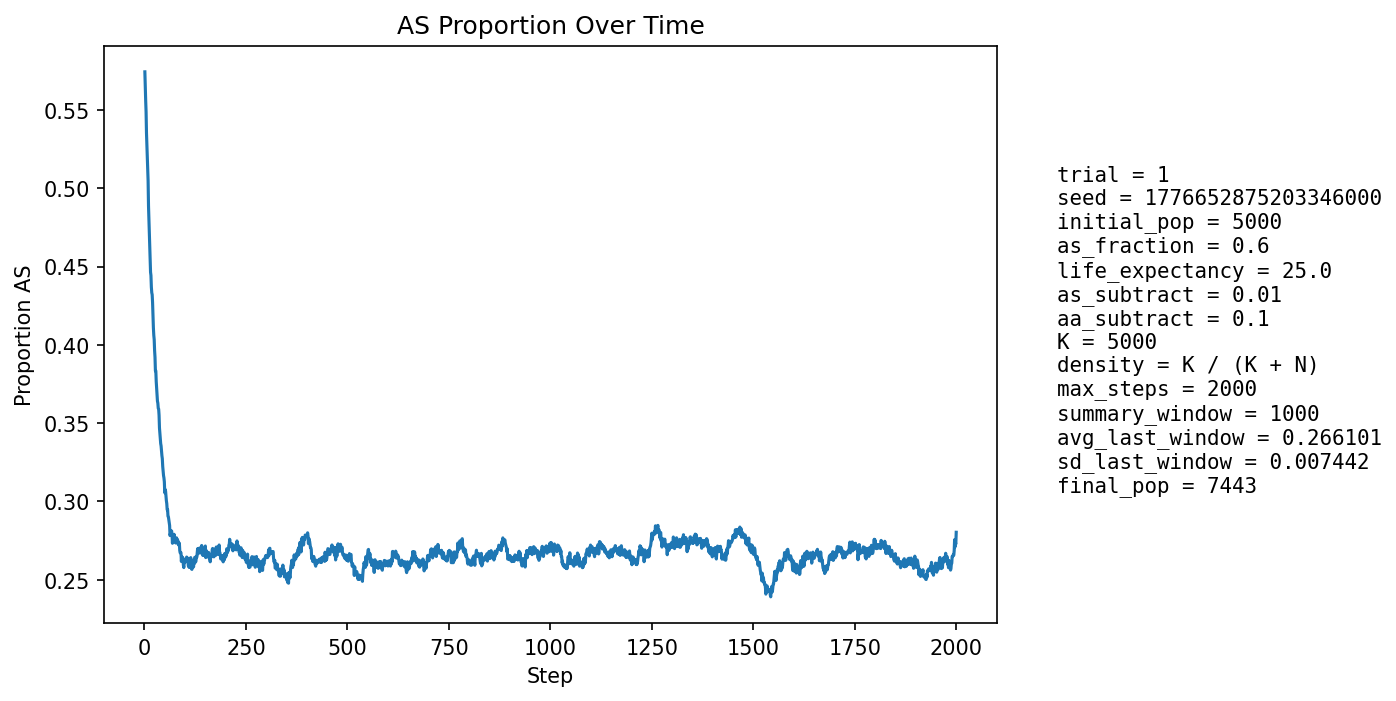

The data file committed next to this chart (first rows):
step, population_size, births, newborn_AA, newborn_AS, newborn_SS, prop_newborn_AA, prop_newborn_AS, prop_newborn_SS, prop_repro_AA, prop_repro_AS, prop_AS_population
1, 5227, 1293, 620, 544, 129, 0.4795, 0.4207, 0.09977, 0.3995, 0.6005, 0.5743
2, 5312, 1265, 611, 540, 114, 0.483, 0.4269, 0.09012, 0.3993, 0.6007, 0.5649
3, 5380, 1255, 606, 532, 117, 0.4829, 0.4239, 0.09323, 0.3994, 0.6006, 0.5561
4, 5437, 1238, 594, 528, 116, 0.4798, 0.4265, 0.0937, 0.3928, 0.6072, 0.5488
5, 5520, 1273, 640, 506, 127, 0.5027, 0.3975, 0.09976, 0.4114, 0.5886, 0.5353
6, 5632, 1298, 655, 540, 103, 0.5046, 0.416, 0.07935, 0.4275, 0.5725, 0.5273
7, 5721, 1312, 672, 531, 109, 0.5122, 0.4047, 0.08308, 0.4416, 0.5584, 0.5176
8, 5811, 1322, 679, 536, 107, 0.5136, 0.4054, 0.08094, 0.4536, 0.5464, 0.5099
9, 5909, 1334, 682, 556, 96, 0.5112, 0.4168, 0.07196, 0.4686, 0.5314, 0.5047
10, 6013, 1352, 761, 502, 89, 0.5629, 0.3713, 0.06583, 0.4805, 0.5195, 0.4886
11, 6100, 1366, 755, 515, 96, 0.5527, 0.377, 0.07028, 0.4922, 0.5078, 0.4805
12, 6183, 1386, 772, 506, 108, 0.557, 0.3651, 0.07792, 0.5039, 0.4961, 0.4706
13, 6264, 1390, 766, 524, 100, 0.5511, 0.377, 0.07194, 0.5063, 0.4937, 0.4652
14, 6362, 1397, 813, 511, 73, 0.582, 0.3658, 0.05225, 0.517, 0.483, 0.455
15, 6436, 1402, 829, 498, 75, 0.5913, 0.3552, 0.0535, 0.5259, 0.4741, 0.4464
16, 6507, 1412, 805, 535, 72, 0.5701, 0.3789, 0.05099, 0.5345, 0.4655, 0.4443
17, 6574, 1419, 837, 509, 73, 0.5899, 0.3587, 0.05144, 0.5395, 0.4605, 0.4369
18, 6649, 1429, 840, 527, 62, 0.5878, 0.3688, 0.04339, 0.5479, 0.4521, 0.4333
19, 6708, 1434, 828, 542, 64, 0.5774, 0.378, 0.04463, 0.5569, 0.4431, 0.432
20, 6761, 1443, 850, 521, 72, 0.5891, 0.3611, 0.0499, 0.5602, 0.4398, 0.427
21, 6810, 1449, 886, 490, 73, 0.6115, 0.3382, 0.05038, 0.5673, 0.4327, 0.4191
22, 6861, 1458, 916, 472, 70, 0.6283, 0.3237, 0.04801, 0.5693, 0.4307, 0.4109
23, 6900, 1464, 908, 482, 74, 0.6202, 0.3292, 0.05055, 0.5692, 0.4308, 0.4061
24, 6972, 1470, 919, 511, 40, 0.6252, 0.3476, 0.02721, 0.5718, 0.4282, 0.4033
25, 7008, 1470, 941, 477, 52, 0.6401, 0.3245, 0.03537, 0.5787, 0.4213, 0.3963
26, 7027, 1474, 928, 475, 71, 0.6296, 0.3223, 0.04817, 0.5866, 0.4134, 0.3921
27, 7052, 1477, 965, 443, 69, 0.6534, 0.2999, 0.04672, 0.5919, 0.4081, 0.3833
28, 7090, 1486, 936, 492, 58, 0.6299, 0.3311, 0.03903, 0.5963, 0.4037, 0.3834
29, 7125, 1490, 974, 463, 53, 0.6537, 0.3107, 0.03557, 0.6024, 0.3976, 0.3766
30, 7155, 1487, 976, 467, 44, 0.6564, 0.3141, 0.02959, 0.6083, 0.3917, 0.3725
31, 7167, 1485, 976, 452, 57, 0.6572, 0.3044, 0.03838, 0.6186, 0.3814, 0.3678
32, 7194, 1491, 985, 457, 49, 0.6606, 0.3065, 0.03286, 0.6211, 0.3789, 0.3641
33, 7220, 1494, 977, 475, 42, 0.6539, 0.3179, 0.02811, 0.6256, 0.3744, 0.3627
34, 7239, 1497, 987, 463, 47, 0.6593, 0.3093, 0.0314, 0.6279, 0.3721, 0.3594
35, 7243, 1497, 967, 471, 59, 0.646, 0.3146, 0.03941, 0.6322, 0.3678, 0.359
36, 7250, 1498, 990, 448, 60, 0.6609, 0.2991, 0.04005, 0.6364, 0.3636, 0.355
37, 7265, 1503, 1038, 409, 56, 0.6906, 0.2721, 0.03726, 0.6369, 0.3631, 0.3469
38, 7279, 1506, 1035, 421, 50, 0.6873, 0.2795, 0.0332, 0.639, 0.361, 0.3433
39, 7283, 1507, 1027, 425, 55, 0.6815, 0.282, 0.0365, 0.6374, 0.3626, 0.3401
40, 7290, 1505, 1029, 424, 52, 0.6837, 0.2817, 0.03455, 0.6412, 0.3588, 0.3369
41, 7311, 1504, 1030, 437, 37, 0.6848, 0.2906, 0.0246, 0.6482, 0.3518, 0.3354
42, 7310, 1503, 1035, 420, 48, 0.6886, 0.2794, 0.03194, 0.6535, 0.3465, 0.3319
43, 7320, 1504, 1040, 420, 44, 0.6915, 0.2793, 0.02926, 0.6574, 0.3426, 0.3292
44, 7312, 1504, 1029, 420, 55, 0.6842, 0.2793, 0.03657, 0.6608, 0.3392, 0.3273
45, 7322, 1507, 1061, 399, 47, 0.704, 0.2648, 0.03119, 0.6638, 0.3362, 0.3223
46, 7330, 1507, 1063, 402, 42, 0.7054, 0.2668, 0.02787, 0.6668, 0.3332, 0.3192
47, 7346, 1508, 1071, 406, 31, 0.7102, 0.2692, 0.02056, 0.6705, 0.3295, 0.3165
48, 7346, 1505, 1058, 409, 38, 0.703, 0.2718, 0.02525, 0.6726, 0.3274, 0.315
49, 7353, 1506, 1066, 406, 34, 0.7078, 0.2696, 0.02258, 0.6755, 0.3245, 0.3125
50, 7355, 1506, 1102, 367, 37, 0.7317, 0.2437, 0.02457, 0.6782, 0.3218, 0.3055
51, 7354, 1508, 1057, 412, 39, 0.7009, 0.2732, 0.02586, 0.681, 0.319, 0.3076
52, 7345, 1509, 1053, 403, 53, 0.6978, 0.2671, 0.03512, 0.6824, 0.3176, 0.3066
53, 7355, 1511, 1081, 391, 39, 0.7154, 0.2588, 0.02581, 0.6845, 0.3155, 0.3035
54, 7363, 1510, 1094, 383, 33, 0.7245, 0.2536, 0.02185, 0.6908, 0.3092, 0.3004
55, 7365, 1511, 1089, 384, 38, 0.7207, 0.2541, 0.02515, 0.6908, 0.3092, 0.2986
56, 7366, 1510, 1105, 366, 39, 0.7318, 0.2424, 0.02583, 0.6914, 0.3086, 0.2946
57, 7357, 1510, 1075, 385, 50, 0.7119, 0.255, 0.03311, 0.6926, 0.3074, 0.2948
58, 7361, 1513, 1106, 362, 45, 0.731, 0.2393, 0.02974, 0.6954, 0.3046, 0.2904
59, 7362, 1512, 1090, 383, 39, 0.7209, 0.2533, 0.02579, 0.6974, 0.3026, 0.2901
60, 7358, 1510, 1095, 372, 43, 0.7252, 0.2464, 0.02848, 0.7022, 0.2978, 0.2881
... 1,940 more rows
